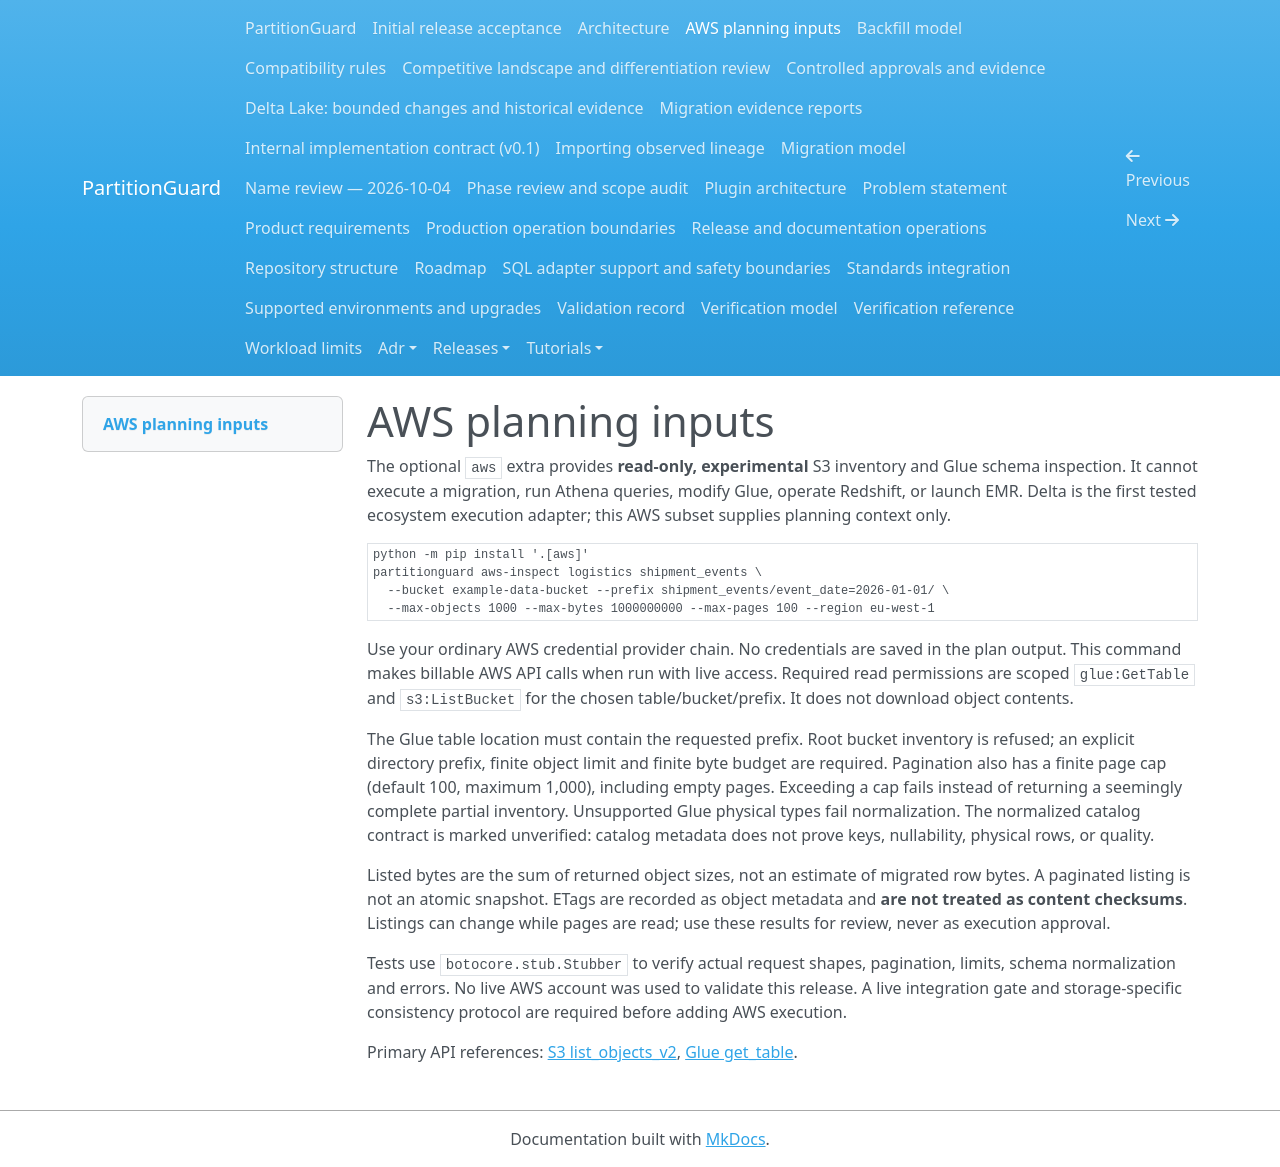

repository: andrebarrocas/partitionguard · page: aws/index.html · generator: mkdocs

# AWS planning inputs

The optional `aws` extra provides **read-only, experimental** S3 inventory and
Glue schema inspection. It cannot execute a migration, run Athena queries, modify
Glue, operate Redshift, or launch EMR. Delta is the first tested ecosystem
execution adapter; this AWS subset supplies planning context only.

```sh
python -m pip install '.[aws]'
partitionguard aws-inspect logistics shipment_events \
  --bucket example-data-bucket --prefix shipment_events/event_date=2026-01-01/ \
  --max-objects 1000 --max-bytes 1000000000 --max-pages 100 --region eu-west-1
```

Use your ordinary AWS credential provider chain. No credentials are saved in the
plan output. This command makes billable AWS API calls when run with live access.
Required read permissions are scoped `glue:GetTable` and `s3:ListBucket` for the
chosen table/bucket/prefix. It does not download object contents.

The Glue table location must contain the requested prefix. Root bucket inventory
is refused; an explicit directory prefix, finite object limit and finite byte
budget are required. Pagination also has a finite page cap (default 100, maximum 1,000), including empty pages. Exceeding a cap fails instead of returning a seemingly
complete partial inventory. Unsupported Glue physical types fail normalization.
The normalized catalog contract is marked unverified: catalog metadata does not
prove keys, nullability, physical rows, or quality.

Listed bytes are the sum of returned object sizes, not an estimate of migrated
row bytes. A paginated listing is not an atomic snapshot. ETags are recorded as
object metadata and **are not treated as content checksums**. Listings can change
while pages are read; use these results for review, never as execution approval.

Tests use `botocore.stub.Stubber` to verify actual request shapes, pagination,
limits, schema normalization and errors. No live AWS account was used to validate
this release. A live integration gate and storage-specific consistency protocol
are required before adding AWS execution.

Primary API references: [S3 list_objects_v2](https://docs.aws.amazon.com/boto3/latest/reference/services/s3/client/list_objects_v2.html),
[Glue get_table](https://docs.aws.amazon.com/boto3/latest/reference/services/glue/client/get_table.html).
